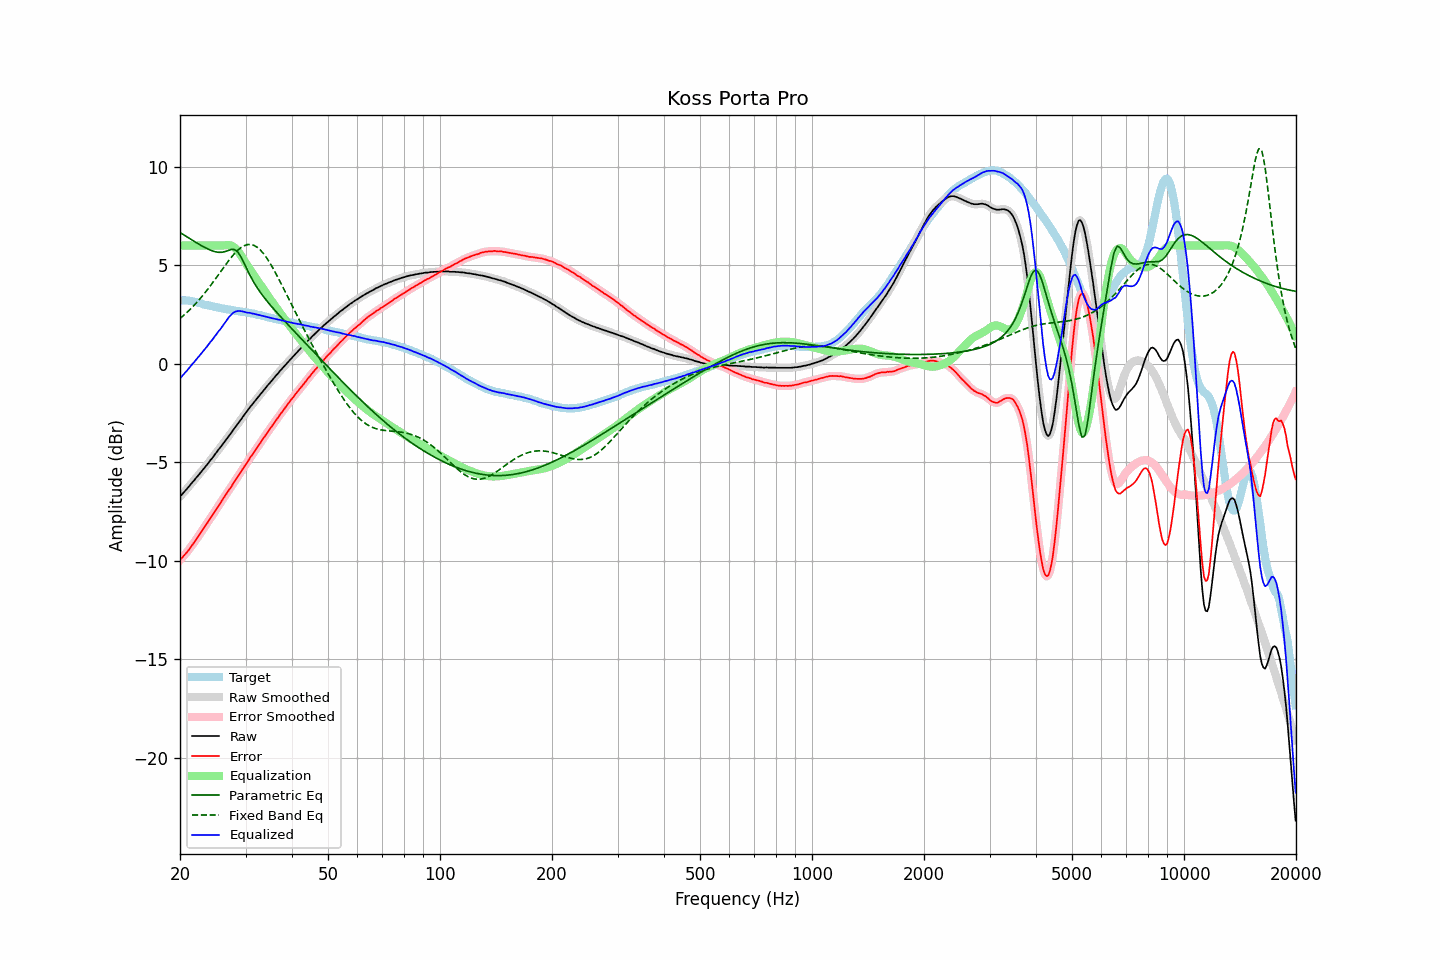

The table this chart was drawn from, first rows:
frequency, raw, error, smoothed, error_smoothed, equalization, parametric_eq, fixed_band_eq, equalized_raw, equalized_smoothed, target
20.00, -6.73, -9.95, -6.74, -9.95, 6.00, 6.66, 2.30, -0.73, -0.74, 3.22
20.20, -6.65, -9.87, -6.65, -9.87, 6.00, 6.61, 2.36, -0.65, -0.65, 3.22
20.40, -6.56, -9.78, -6.56, -9.78, 6.00, 6.56, 2.43, -0.56, -0.56, 3.22
20.61, -6.47, -9.69, -6.47, -9.69, 6.00, 6.51, 2.51, -0.47, -0.47, 3.22
20.81, -6.37, -9.59, -6.38, -9.59, 6.00, 6.46, 2.58, -0.37, -0.38, 3.22
21.02, -6.28, -9.50, -6.28, -9.49, 6.00, 6.41, 2.66, -0.28, -0.28, 3.22
21.23, -6.18, -9.38, -6.18, -9.38, 6.00, 6.35, 2.73, -0.18, -0.18, 3.20
21.44, -6.08, -9.27, -6.09, -9.27, 6.00, 6.30, 2.82, -0.08, -0.09, 3.19
21.66, -5.99, -9.16, -5.99, -9.16, 6.00, 6.25, 2.90, 0.01, 0.01, 3.17
21.87, -5.90, -9.05, -5.90, -9.04, 6.00, 6.20, 2.99, 0.10, 0.10, 3.14
22.09, -5.79, -8.93, -5.80, -8.93, 6.00, 6.15, 3.07, 0.21, 0.20, 3.13
22.31, -5.70, -8.81, -5.70, -8.81, 6.00, 6.10, 3.16, 0.30, 0.30, 3.10
22.54, -5.60, -8.69, -5.60, -8.69, 6.00, 6.06, 3.26, 0.40, 0.40, 3.08
22.76, -5.50, -8.57, -5.50, -8.56, 6.00, 6.01, 3.35, 0.50, 0.50, 3.06
22.99, -5.40, -8.44, -5.40, -8.44, 6.00, 5.96, 3.45, 0.60, 0.60, 3.03
23.22, -5.30, -8.31, -5.30, -8.31, 6.00, 5.92, 3.55, 0.70, 0.70, 3.00
23.45, -5.20, -8.19, -5.20, -8.19, 6.00, 5.88, 3.65, 0.80, 0.80, 2.98
23.69, -5.10, -8.08, -5.10, -8.07, 6.00, 5.84, 3.76, 0.90, 0.90, 2.97
23.92, -4.99, -7.94, -4.99, -7.95, 6.00, 5.80, 3.86, 1.01, 1.01, 2.95
24.16, -4.88, -7.82, -4.89, -7.83, 6.00, 5.77, 3.97, 1.12, 1.11, 2.94
24.40, -4.79, -7.71, -4.79, -7.70, 6.00, 5.73, 4.08, 1.21, 1.21, 2.92
24.65, -4.68, -7.58, -4.68, -7.58, 6.00, 5.71, 4.19, 1.32, 1.32, 2.90
24.89, -4.57, -7.45, -4.57, -7.46, 6.00, 5.68, 4.30, 1.43, 1.43, 2.88
25.14, -4.46, -7.33, -4.46, -7.33, 6.00, 5.67, 4.42, 1.54, 1.54, 2.87
25.39, -4.35, -7.20, -4.36, -7.21, 6.00, 5.66, 4.53, 1.65, 1.64, 2.85
25.65, -4.25, -7.09, -4.25, -7.08, 6.00, 5.66, 4.64, 1.75, 1.75, 2.84
25.91, -4.15, -6.95, -4.14, -6.96, 6.00, 5.66, 4.76, 1.85, 1.86, 2.81
26.16, -4.03, -6.83, -4.03, -6.83, 6.00, 5.67, 4.87, 1.97, 1.97, 2.80
26.43, -3.92, -6.71, -3.92, -6.71, 6.01, 5.69, 4.98, 2.09, 2.09, 2.79
26.69, -3.81, -6.58, -3.81, -6.58, 6.02, 5.72, 5.09, 2.21, 2.21, 2.77
26.96, -3.70, -6.46, -3.71, -6.46, 6.02, 5.75, 5.20, 2.32, 2.32, 2.76
27.23, -3.59, -6.34, -3.60, -6.34, 6.01, 5.78, 5.31, 2.42, 2.42, 2.74
27.50, -3.49, -6.23, -3.49, -6.22, 5.99, 5.80, 5.41, 2.50, 2.51, 2.73
27.77, -3.37, -6.08, -3.38, -6.09, 5.95, 5.80, 5.51, 2.58, 2.58, 2.71
28.05, -3.26, -5.97, -3.26, -5.96, 5.89, 5.79, 5.60, 2.63, 2.63, 2.70
28.33, -3.15, -5.83, -3.15, -5.84, 5.82, 5.73, 5.68, 2.66, 2.66, 2.68
28.62, -3.04, -5.72, -3.04, -5.71, 5.72, 5.67, 5.77, 2.68, 2.68, 2.67
28.90, -2.93, -5.59, -2.93, -5.59, 5.61, 5.54, 5.83, 2.68, 2.68, 2.66
29.19, -2.82, -5.46, -2.82, -5.47, 5.49, 5.41, 5.90, 2.67, 2.67, 2.64
29.48, -2.70, -5.34, -2.71, -5.34, 5.36, 5.25, 5.95, 2.66, 2.65, 2.64
29.78, -2.59, -5.22, -2.60, -5.22, 5.23, 5.08, 6.00, 2.63, 2.63, 2.63
30.08, -2.48, -5.10, -2.49, -5.10, 5.10, 4.91, 6.02, 2.61, 2.61, 2.62
30.38, -2.38, -4.98, -2.38, -4.97, 4.97, 4.74, 6.05, 2.59, 2.60, 2.60
30.68, -2.26, -4.85, -2.27, -4.85, 4.85, 4.58, 6.05, 2.59, 2.58, 2.58
30.99, -2.15, -4.72, -2.16, -4.73, 4.73, 4.42, 6.05, 2.58, 2.57, 2.56
31.30, -2.06, -4.62, -2.06, -4.61, 4.61, 4.27, 6.03, 2.55, 2.56, 2.55
31.61, -1.95, -4.49, -1.96, -4.49, 4.49, 4.12, 6.01, 2.54, 2.53, 2.54
31.93, -1.85, -4.37, -1.86, -4.37, 4.37, 3.99, 5.96, 2.52, 2.51, 2.52
32.24, -1.76, -4.25, -1.76, -4.25, 4.25, 3.86, 5.91, 2.49, 2.49, 2.49
32.57, -1.65, -4.13, -1.66, -4.13, 4.13, 3.74, 5.85, 2.48, 2.48, 2.48
32.89, -1.55, -4.02, -1.55, -4.01, 4.01, 3.62, 5.77, 2.46, 2.46, 2.46
33.22, -1.45, -3.89, -1.45, -3.89, 3.89, 3.51, 5.68, 2.44, 2.44, 2.43
33.55, -1.35, -3.77, -1.35, -3.77, 3.77, 3.40, 5.59, 2.42, 2.42, 2.42
33.89, -1.25, -3.65, -1.25, -3.65, 3.65, 3.30, 5.48, 2.40, 2.40, 2.40
34.23, -1.15, -3.53, -1.15, -3.53, 3.53, 3.19, 5.36, 2.38, 2.38, 2.38
34.57, -1.05, -3.41, -1.06, -3.41, 3.42, 3.10, 5.24, 2.36, 2.36, 2.36
34.92, -0.96, -3.30, -0.96, -3.30, 3.30, 3.00, 5.11, 2.33, 2.34, 2.34
35.27, -0.86, -3.19, -0.86, -3.18, 3.18, 2.90, 4.97, 2.32, 2.32, 2.32
35.62, -0.76, -3.06, -0.77, -3.07, 3.07, 2.81, 4.83, 2.30, 2.30, 2.30
35.97, -0.67, -2.95, -0.67, -2.95, 2.95, 2.72, 4.68, 2.28, 2.28, 2.28
... 635 more rows
